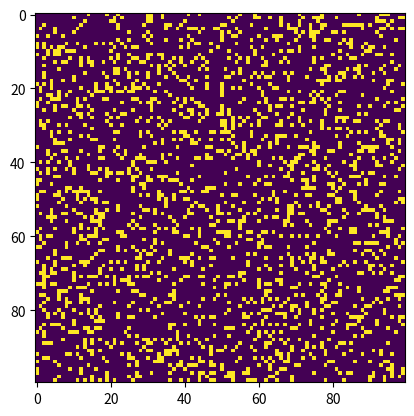

Python code for this plot:
# Python code to implement Conway's Game Of Life
import argparse

import matplotlib.animation as animation
import matplotlib.pyplot as plt
import numpy as np

# setting up the values for the grid
ON = 255
OFF = 0
vals = [ON, OFF]


def randomGrid(N):

    """returns a grid of NxN random values"""
    return np.random.choice(vals, N * N, p=[0.2, 0.8]).reshape(N, N)


def addGlider(i, j, grid):

    """adds a glider with top left cell at (i, j)"""
    glider = np.array([[0, 0, 255], [255, 0, 255], [0, 255, 255]])
    grid[i : i + 3, j : j + 3] = glider


def addGosperGliderGun(i, j, grid):

    """adds a Gosper Glider Gun with top left
    cell at (i, j)"""
    gun = np.zeros(11 * 38).reshape(11, 38)

    gun[5][1] = gun[5][2] = 255
    gun[6][1] = gun[6][2] = 255

    gun[3][13] = gun[3][14] = 255
    gun[4][12] = gun[4][16] = 255
    gun[5][11] = gun[5][17] = 255
    gun[6][11] = gun[6][15] = gun[6][17] = gun[6][18] = 255
    gun[7][11] = gun[7][17] = 255
    gun[8][12] = gun[8][16] = 255
    gun[9][13] = gun[9][14] = 255

    gun[1][25] = 255
    gun[2][23] = gun[2][25] = 255
    gun[3][21] = gun[3][22] = 255
    gun[4][21] = gun[4][22] = 255
    gun[5][21] = gun[5][22] = 255
    gun[6][23] = gun[6][25] = 255
    gun[7][25] = 255

    gun[3][35] = gun[3][36] = 255
    gun[4][35] = gun[4][36] = 255

    grid[i : i + 11, j : j + 38] = gun


def update(frameNum, img, grid, N):

    # copy grid since we require 8 neighbors
    # for calculation and we go line by line
    newGrid = grid.copy()
    for i in range(N):
        for j in range(N):

            # compute 8-neghbor sum
            # using toroidal boundary conditions - x and y wrap around
            # so that the simulaton takes place on a toroidal surface.
            total = int(
                (
                    grid[i, (j - 1) % N]
                    + grid[i, (j + 1) % N]
                    + grid[(i - 1) % N, j]
                    + grid[(i + 1) % N, j]
                    + grid[(i - 1) % N, (j - 1) % N]
                    + grid[(i - 1) % N, (j + 1) % N]
                    + grid[(i + 1) % N, (j - 1) % N]
                    + grid[(i + 1) % N, (j + 1) % N]
                )
                / 255
            )

            # apply Conway's rules
            if grid[i, j] == ON:
                if (total < 2) or (total > 3):
                    newGrid[i, j] = OFF
            else:
                if total == 3:
                    newGrid[i, j] = ON

    # update data
    img.set_data(newGrid)
    grid[:] = newGrid[:]
    return (img,)


# main() function
def main():

    # Command line args are in sys.argv[1], sys.argv[2] ..
    # sys.argv[0] is the script name itself and can be ignored
    # parse arguments
    parser = argparse.ArgumentParser(
        description="Runs Conway's Game of Life simulation."
    )

    # add arguments
    parser.add_argument("--grid-size", dest="N", required=False)
    parser.add_argument("--mov-file", dest="movfile", required=False)
    parser.add_argument("--interval", dest="interval", required=False)
    parser.add_argument("--glider", action="store_true", required=False)
    parser.add_argument("--gosper", action="store_true", required=False)
    args = parser.parse_args()

    # set grid size
    N = 100
    if args.N and int(args.N) > 8:
        N = int(args.N)

    # set animation update interval
    updateInterval = 50
    if args.interval:
        updateInterval = int(args.interval)

    # declare grid
    grid = np.array([])

    # check if "glider" demo flag is specified
    if args.glider:
        grid = np.zeros(N * N).reshape(N, N)
        addGlider(1, 1, grid)
    elif args.gosper:
        grid = np.zeros(N * N).reshape(N, N)
        addGosperGliderGun(10, 10, grid)

    else:  # populate grid with random on/off -
        # more off than on
        grid = randomGrid(N)

    # set up animation
    fig, ax = plt.subplots()
    img = ax.imshow(grid, interpolation="nearest")
    ani = animation.FuncAnimation(
        fig,
        update,
        fargs=(
            img,
            grid,
            N,
        ),
        frames=10,
        interval=updateInterval,
        save_count=50,
    )

    # # of frames?
    # set output file
    if args.movfile:
        ani.save(args.movfile, fps=30, extra_args=["-vcodec", "libx264"])

    plt.show()


# call main
if __name__ == "__main__":
    main()
